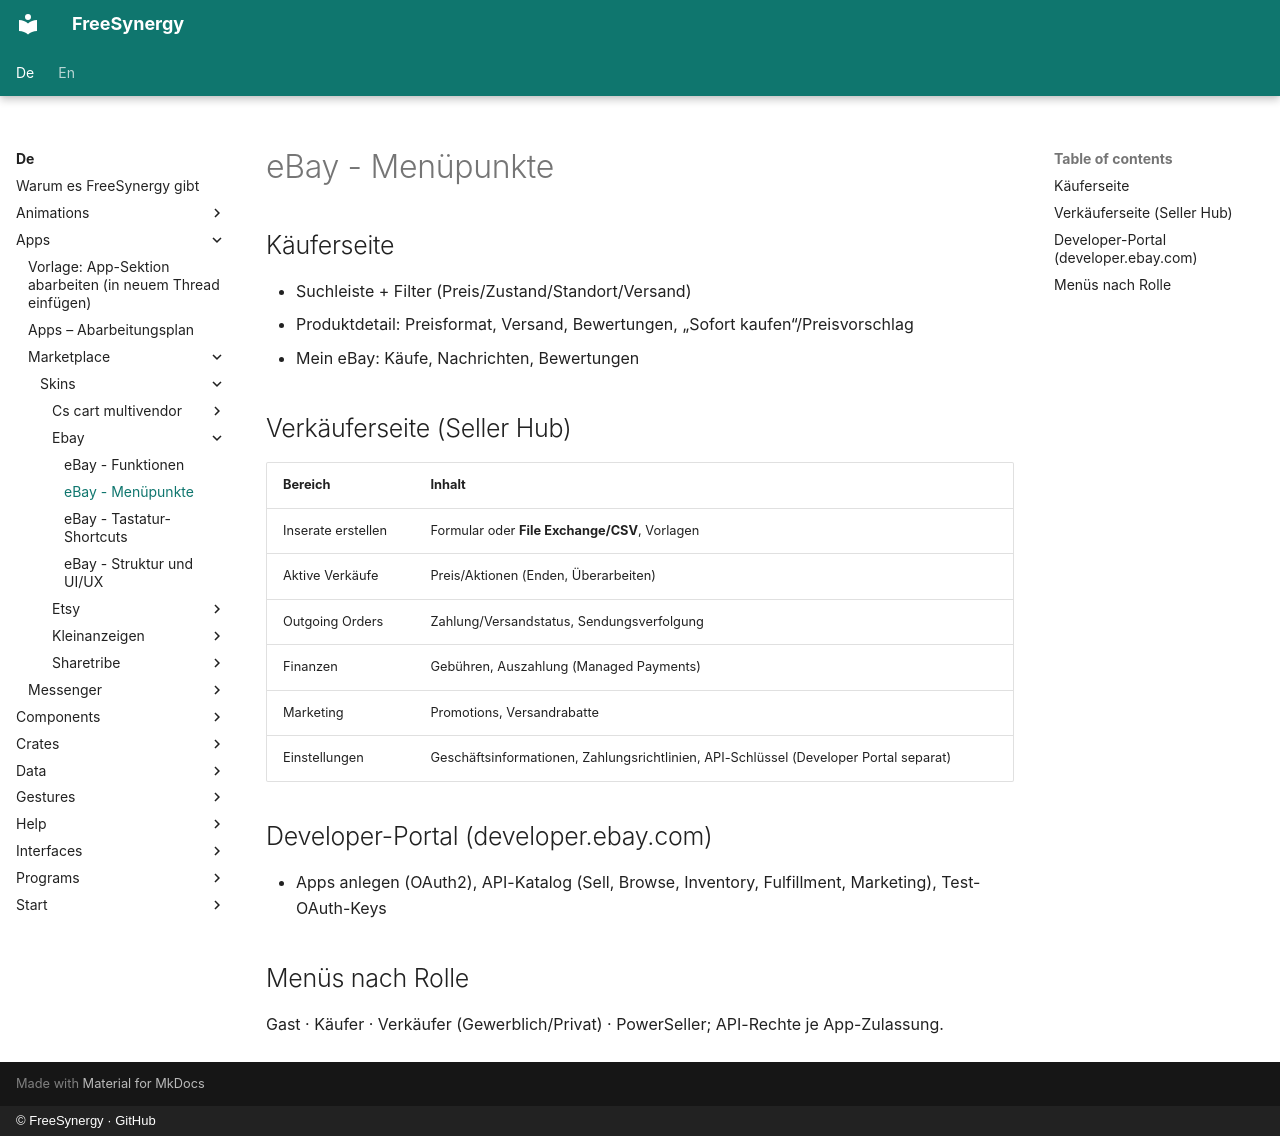

repository: FreeSynergy/fs-documentation · page: de/apps/marketplace/skins/ebay/menu/index.html · generator: mkdocs · copyright: © FreeSynergy · GitHub

# eBay - Menüpunkte

## Käuferseite

- Suchleiste + Filter (Preis/Zustand/Standort/Versand)
- Produktdetail: Preisformat, Versand, Bewertungen, „Sofort kaufen“/Preisvorschlag
- Mein eBay: Käufe, Nachrichten, Bewertungen

## Verkäuferseite (Seller Hub)

| Bereich | Inhalt |
|---------|--------|
| Inserate erstellen | Formular oder **File Exchange/CSV**, Vorlagen |
| Aktive Verkäufe | Preis/Aktionen (Enden, Überarbeiten) |
| Outgoing Orders | Zahlung/Versandstatus, Sendungsverfolgung |
| Finanzen | Gebühren, Auszahlung (Managed Payments) |
| Marketing | Promotions, Versandrabatte |
| Einstellungen | Geschäftsinformationen, Zahlungsrichtlinien, API-Schlüssel (Developer Portal separat) |

## Developer-Portal (developer.ebay.com)

- Apps anlegen (OAuth2), API-Katalog (Sell, Browse, Inventory, Fulfillment, Marketing), Test-OAuth-Keys

## Menüs nach Rolle

Gast · Käufer · Verkäufer (Gewerblich/Privat) · PowerSeller; API-Rechte je App-Zulassung.
